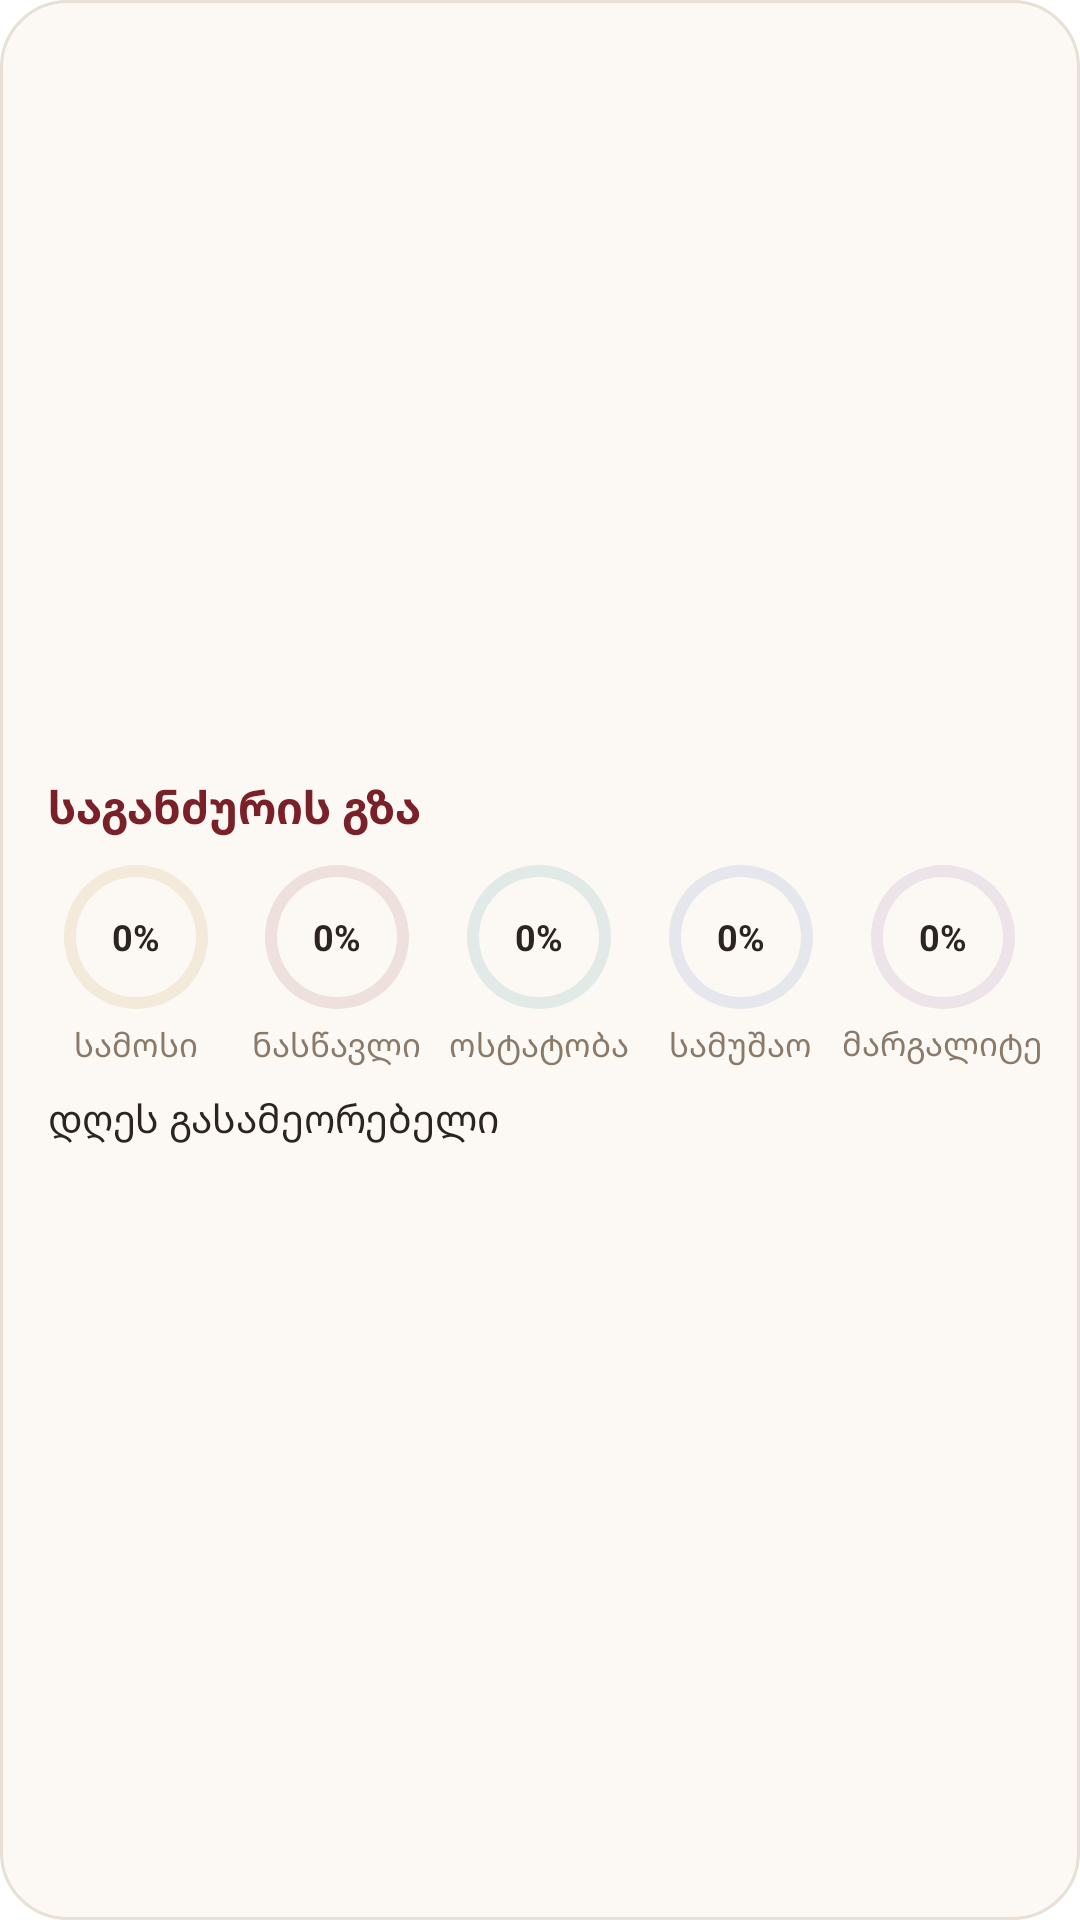

Produce the Android XML layout that renders to this screen, including the resource entries it uses.
<!-- AndroidManifest.xml: application theme Theme.LauncherActivity -->
<!-- res/layout/w_path.xml -->
<?xml version="1.0" encoding="utf-8"?>
<LinearLayout xmlns:android="http://schemas.android.com/apk/res/android" android:id="@+id/root" android:layout_width="match_parent" android:layout_height="match_parent"
    android:background="@drawable/w_bg" android:gravity="center_vertical" android:orientation="vertical" android:padding="12dp">
    <TextView android:layout_width="wrap_content" android:layout_height="wrap_content" android:layout_marginStart="4dp"
        android:text="საგანძურის გზა" android:textColor="@color/wine" android:textSize="15sp" android:textStyle="bold" />
    <LinearLayout android:layout_width="match_parent" android:layout_height="wrap_content" android:layout_marginTop="8dp"
        android:orientation="horizontal">
        <LinearLayout android:layout_width="0dp" android:layout_height="wrap_content" android:layout_weight="1"
            android:gravity="center_horizontal" android:orientation="vertical">
            <FrameLayout android:layout_width="50dp" android:layout_height="50dp">
                <ProgressBar android:id="@+id/ring1" style="?android:attr/progressBarStyleHorizontal" android:layout_width="match_parent"
                    android:layout_height="match_parent" android:indeterminate="false" android:max="100" android:progress="0"
                    android:progressDrawable="@drawable/ring_samosi" />
                <TextView android:id="@+id/pct1" android:layout_width="wrap_content" android:layout_height="wrap_content"
                    android:layout_gravity="center" android:text="0%" android:textColor="@color/ink" android:textSize="12sp"
                    android:textStyle="bold" />
            </FrameLayout>
            <TextView android:layout_width="wrap_content" android:layout_height="wrap_content" android:layout_marginTop="3dp"
                android:maxLines="1" android:text="სამოსი" android:textColor="@color/muted" android:textSize="11sp" />
        </LinearLayout>
        <LinearLayout android:layout_width="0dp" android:layout_height="wrap_content" android:layout_weight="1"
            android:gravity="center_horizontal" android:orientation="vertical">
            <FrameLayout android:layout_width="50dp" android:layout_height="50dp">
                <ProgressBar android:id="@+id/ring2" style="?android:attr/progressBarStyleHorizontal" android:layout_width="match_parent"
                    android:layout_height="match_parent" android:indeterminate="false" android:max="100" android:progress="0"
                    android:progressDrawable="@drawable/ring_learn" />
                <TextView android:id="@+id/pct2" android:layout_width="wrap_content" android:layout_height="wrap_content"
                    android:layout_gravity="center" android:text="0%" android:textColor="@color/ink" android:textSize="12sp"
                    android:textStyle="bold" />
            </FrameLayout>
            <TextView android:layout_width="wrap_content" android:layout_height="wrap_content" android:layout_marginTop="3dp"
                android:maxLines="1" android:text="ნასწავლი" android:textColor="@color/muted" android:textSize="11sp" />
        </LinearLayout>
        <LinearLayout android:layout_width="0dp" android:layout_height="wrap_content" android:layout_weight="1"
            android:gravity="center_horizontal" android:orientation="vertical">
            <FrameLayout android:layout_width="50dp" android:layout_height="50dp">
                <ProgressBar android:id="@+id/ring3" style="?android:attr/progressBarStyleHorizontal" android:layout_width="match_parent"
                    android:layout_height="match_parent" android:indeterminate="false" android:max="100" android:progress="0"
                    android:progressDrawable="@drawable/ring_manera" />
                <TextView android:id="@+id/pct3" android:layout_width="wrap_content" android:layout_height="wrap_content"
                    android:layout_gravity="center" android:text="0%" android:textColor="@color/ink" android:textSize="12sp"
                    android:textStyle="bold" />
            </FrameLayout>
            <TextView android:layout_width="wrap_content" android:layout_height="wrap_content" android:layout_marginTop="3dp"
                android:maxLines="1" android:text="ოსტატობა" android:textColor="@color/muted" android:textSize="11sp" />
        </LinearLayout>
        <LinearLayout android:layout_width="0dp" android:layout_height="wrap_content" android:layout_weight="1"
            android:gravity="center_horizontal" android:orientation="vertical">
            <FrameLayout android:layout_width="50dp" android:layout_height="50dp">
                <ProgressBar android:id="@+id/ring4" style="?android:attr/progressBarStyleHorizontal" android:layout_width="match_parent"
                    android:layout_height="match_parent" android:indeterminate="false" android:max="100" android:progress="0"
                    android:progressDrawable="@drawable/ring_work" />
                <TextView android:id="@+id/pct4" android:layout_width="wrap_content" android:layout_height="wrap_content"
                    android:layout_gravity="center" android:text="0%" android:textColor="@color/ink" android:textSize="12sp"
                    android:textStyle="bold" />
            </FrameLayout>
            <TextView android:layout_width="wrap_content" android:layout_height="wrap_content" android:layout_marginTop="3dp"
                android:maxLines="1" android:text="სამუშაო" android:textColor="@color/muted" android:textSize="11sp" />
        </LinearLayout>
        <LinearLayout android:layout_width="0dp" android:layout_height="wrap_content" android:layout_weight="1"
            android:gravity="center_horizontal" android:orientation="vertical">
            <FrameLayout android:layout_width="50dp" android:layout_height="50dp">
                <ProgressBar android:id="@+id/ring5" style="?android:attr/progressBarStyleHorizontal" android:layout_width="match_parent"
                    android:layout_height="match_parent" android:indeterminate="false" android:max="100" android:progress="0"
                    android:progressDrawable="@drawable/ring_pearls" />
                <TextView android:id="@+id/pct5" android:layout_width="wrap_content" android:layout_height="wrap_content"
                    android:layout_gravity="center" android:text="0%" android:textColor="@color/ink" android:textSize="12sp"
                    android:textStyle="bold" />
            </FrameLayout>
            <TextView android:layout_width="wrap_content" android:layout_height="wrap_content" android:layout_marginTop="3dp"
                android:maxLines="1" android:text="მარგალიტები" android:textColor="@color/muted" android:textSize="11sp" />
        </LinearLayout>
    </LinearLayout>
    <TextView android:id="@+id/due" android:layout_width="wrap_content" android:layout_height="wrap_content"
        android:layout_marginStart="4dp" android:layout_marginTop="8dp" android:text="დღეს გასამეორებელი"
        android:textColor="@color/ink" android:textSize="13sp" />
</LinearLayout>
<!-- resources referenced by this layout -->
<resources>
  <color name="ink">#2B2420</color>
  <color name="muted">#8A7A6A</color>
  <color name="wine">#7A2028</color>
  <!-- drawable ring_learn (drawable) -->
  <?xml version="1.0" encoding="utf-8"?>
  <layer-list xmlns:android="http://schemas.android.com/apk/res/android">
      <item android:id="@android:id/background">
          <shape android:shape="ring" android:innerRadiusRatio="2.5" android:thickness="4dp" android:useLevel="false">
              <solid android:color="#1F8A2A33" />
          </shape>
      </item>
      <item android:id="@android:id/progress">
          <rotate android:fromDegrees="270" android:toDegrees="270" android:pivotX="50%" android:pivotY="50%">
              <shape android:shape="ring" android:innerRadiusRatio="2.5" android:thickness="4dp" android:useLevel="true">
                  <solid android:color="#8A2A33" />
              </shape>
          </rotate>
      </item>
  </layer-list>
  <!-- drawable ring_pearls (drawable) -->
  <?xml version="1.0" encoding="utf-8"?>
  <layer-list xmlns:android="http://schemas.android.com/apk/res/android">
      <item android:id="@android:id/background">
          <shape android:shape="ring" android:innerRadiusRatio="2.5" android:thickness="4dp" android:useLevel="false">
              <solid android:color="#1F7A4C94" />
          </shape>
      </item>
      <item android:id="@android:id/progress">
          <rotate android:fromDegrees="270" android:toDegrees="270" android:pivotX="50%" android:pivotY="50%">
              <shape android:shape="ring" android:innerRadiusRatio="2.5" android:thickness="4dp" android:useLevel="true">
                  <solid android:color="#7A4C94" />
              </shape>
          </rotate>
      </item>
  </layer-list>
  <!-- drawable ring_samosi (drawable) -->
  <?xml version="1.0" encoding="utf-8"?>
  <layer-list xmlns:android="http://schemas.android.com/apk/res/android">
      <item android:id="@android:id/background">
          <shape android:shape="ring" android:innerRadiusRatio="2.5" android:thickness="4dp" android:useLevel="false">
              <solid android:color="#1FB7791F" />
          </shape>
      </item>
      <item android:id="@android:id/progress">
          <rotate android:fromDegrees="270" android:toDegrees="270" android:pivotX="50%" android:pivotY="50%">
              <shape android:shape="ring" android:innerRadiusRatio="2.5" android:thickness="4dp" android:useLevel="true">
                  <solid android:color="#B7791F" />
              </shape>
          </rotate>
      </item>
  </layer-list>
  <!-- drawable ring_work (drawable) -->
  <?xml version="1.0" encoding="utf-8"?>
  <layer-list xmlns:android="http://schemas.android.com/apk/res/android">
      <item android:id="@android:id/background">
          <shape android:shape="ring" android:innerRadiusRatio="2.5" android:thickness="4dp" android:useLevel="false">
              <solid android:color="#1F4A63A8" />
          </shape>
      </item>
      <item android:id="@android:id/progress">
          <rotate android:fromDegrees="270" android:toDegrees="270" android:pivotX="50%" android:pivotY="50%">
              <shape android:shape="ring" android:innerRadiusRatio="2.5" android:thickness="4dp" android:useLevel="true">
                  <solid android:color="#4A63A8" />
              </shape>
          </rotate>
      </item>
  </layer-list>
  <!-- drawable w_bg (drawable) -->
  <?xml version="1.0" encoding="utf-8"?>
  <shape xmlns:android="http://schemas.android.com/apk/res/android" android:shape="rectangle">
      <solid android:color="@color/paper" />
      <stroke android:width="1dp" android:color="@color/line" />
      <corners android:radius="22dp" />
  </shape>
  <style name="Theme.LauncherActivity" parent="android:Theme.Translucent.NoTitleBar">
          <item name="android:windowAnimationStyle">@null</item>
          <item name="android:backgroundDimEnabled">false</item>
      </style>
  <color name="paper">#FCF9F5</color>
  <color name="line">#E8E0D6</color>
</resources>
